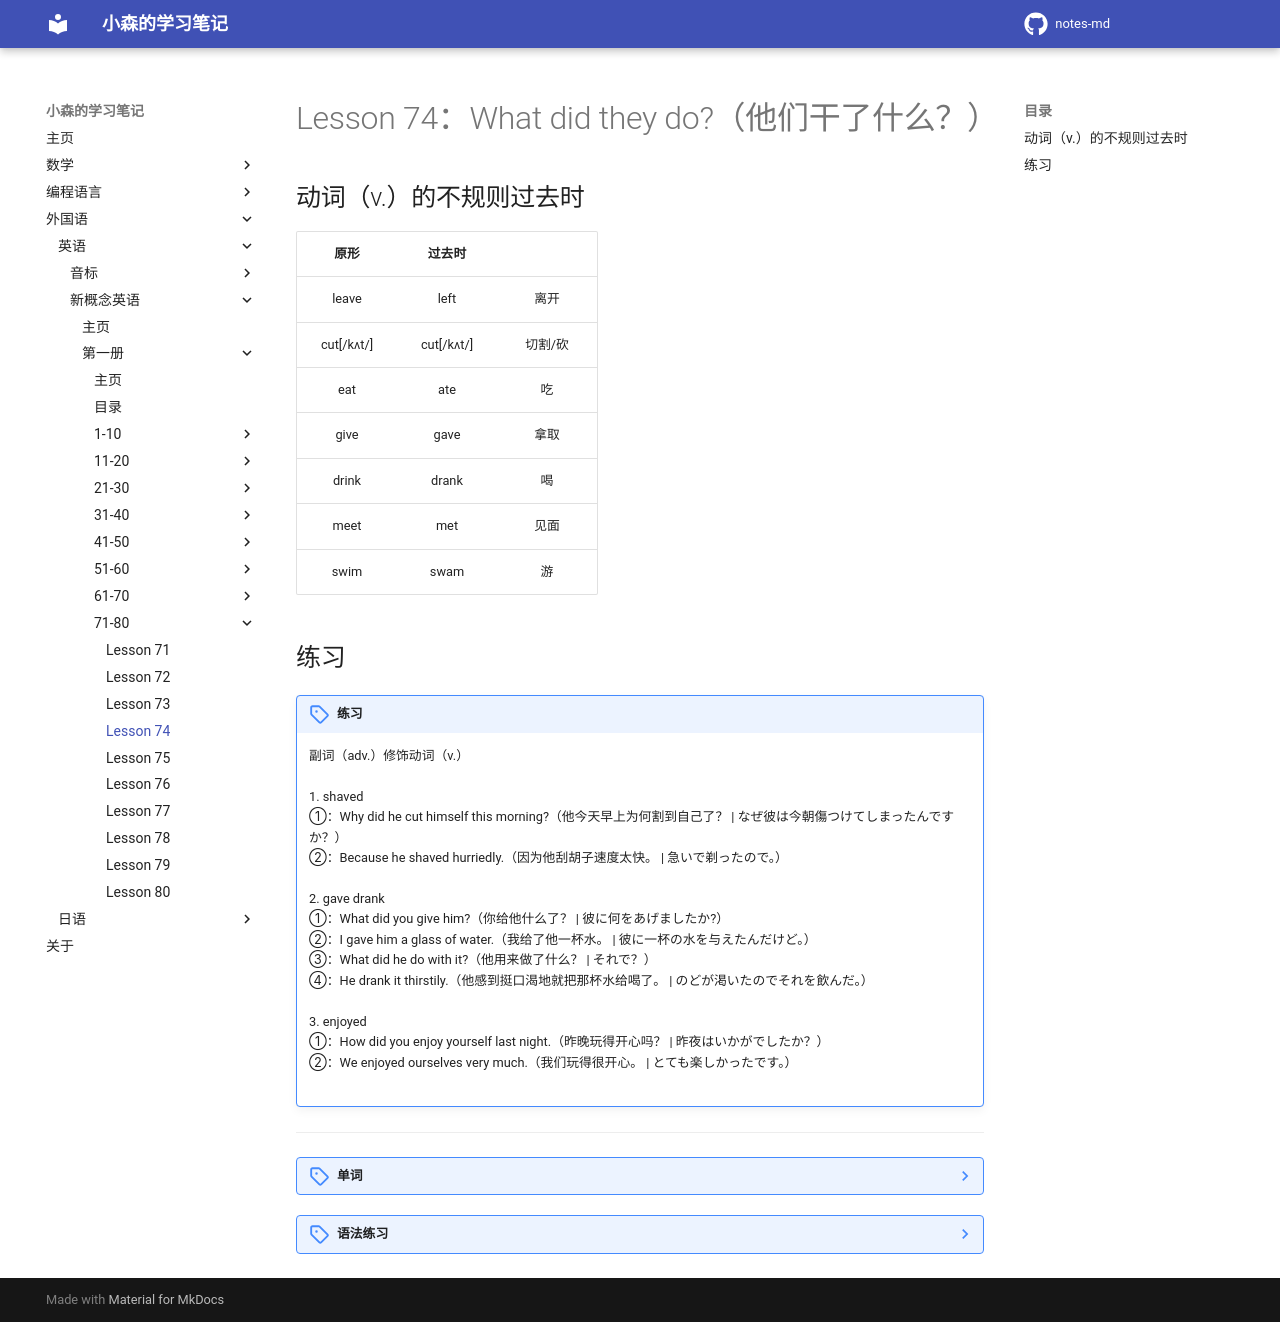

repository: komori-flag/notes-md · page: StudyNotes/Foreign-Language/English/NewConceptEnglish/Frist/Lesson-74/index.html · generator: mkdocs

# Lesson 74：What did they do?（他们干了什么？）


## 动词（v.）的不规则过去时

| 原形 | 过去时 |  |
| :-: | :-: | :-: |
| leave | left | 离开 |
| cut[/kʌt/] | cut[/kʌt/] | 切割/砍 |
| eat | ate | 吃 |
| give | gave | 拿取 |
| drink | drank | 喝 |
| meet | met | 见面 |
| swim | swam | 游 |


## 练习

!!! note "练习"
    副词（adv.）修饰动词（v.）<br>
    <br>
    1. shaved<br>
    ①：Why did he cut himself this morning?（他今天早上为何割到自己了？ | なぜ彼は今朝傷つけてしまったんですか？）<br>
    ②：Because he shaved hurriedly.（因为他刮胡子速度太快。 | 急いで剃ったので。）<br>
    <br>
    2. gave drank<br>
    ①：What did you give him?（你给他什么了？ | 彼に何をあげましたか?）<br>
    ②：I gave him a glass of water.（我给了他一杯水。 | 彼に一杯の水を与えたんだけど。）<br>
    ③：What did he do with it?（他用来做了什么？ | それで？）<br>
    ④：He drank it thirstily.（他感到挺口渴地就把那杯水给喝了。 | のどが渇いたのでそれを飲んだ。）<br>
    <br>
    3. enjoyed<br>
    ①：How did you enjoy yourself last night.（昨晚玩得开心吗？ | 昨夜はいかがでしたか？）<br>
    ②：We enjoyed ourselves very much.（我们玩得很开心。 | とても楽しかったです。）<br>
    <br>


---
??? note "单词"
    **/ˈhʌrɪdli/**<br>
    <font size=5>**hurriedly**</font>&nbsp;&nbsp;<font size=4>`adv.匆忙地`</font><br>
    例子：<br>
    ①：He shaved hurriedly.（他很快地刮胡子。 | 彼は急いで髭を剃った。）<br>
    ②：He left the house hurriedly.（他匆匆离开了房子。 | 彼は急いで家を出た。）<br>
    <br>
    **/kʌt/**<br>
    <font size=5>**cut**</font>&nbsp;&nbsp;<font size=4>`v.割，切`</font><br>
    例子：<br>
    ①：Don't cut yourself.（不要割伤自己。 | 傷つけないで。）<br>
    ②：Can you cut it for me?（你能给我剪一下吗？ | それを切ることができますか？）<br>
    <br>
    **/'θɜ:stɪlɪ/**<br>
    <font size=5>**thirstily**</font>&nbsp;&nbsp;<font size=4>`adv.口渴地`</font><br>
    例子：He's drinking the water thirstily.（他感到口渴就把那杯水给喝了。 | のどが渇いたのでそれを飲んだ。）<br>
    <br>
    **/ɡəʊ/**<br>
    <font size=5>**go**</font>&nbsp;&nbsp;<font size=4>`v.走`</font><br>
    过去时：went（/went/）<br>
    <br>
    **/ɡriːt/**<br>
    <font size=5>**greet**</font>&nbsp;&nbsp;<font size=4>`v.问候，打招呼`</font><br>
    例子：They're greeting each other warmly.（他们热情地向对方打招呼。 | 彼らはお互いに温かく挨拶しています。）<br>
    <br>


??? note "语法练习"
